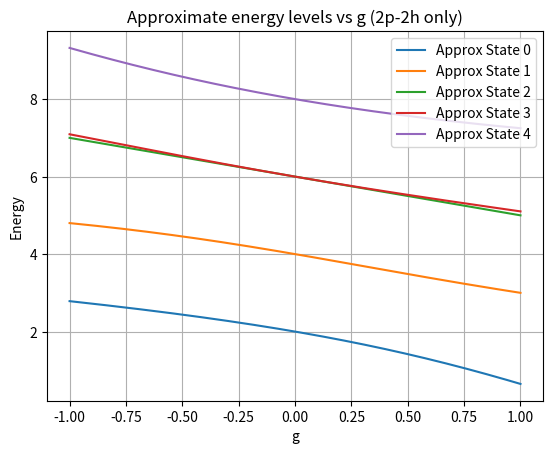

This chart was generated by the following Python code:
import numpy as np
import matplotlib.pyplot as plt

# Use only the first 5 states
H0_reduced = np.diag([2, 4, 6, 6, 8])  # first 5 diagonal elements
V_base_reduced = np.array([
    [2, 1, 1, 1, 1],
    [1, 2, 1, 1, 0],
    [1, 1, 2, 0, 1],
    [1, 1, 0, 2, 1],
    [1, 0, 1, 1, 2]
])

g_values = np.linspace(-1, 1, 200)
energies_reduced = np.zeros((len(g_values), 5))

for i, g in enumerate(g_values):
    V = -0.5 * g * V_base_reduced
    H = H0_reduced + V
    eigvals = np.linalg.eigvalsh(H)
    energies_reduced[i] = np.sort(eigvals)

for state in range(5):
    plt.plot(g_values, energies_reduced[:, state], label=f"Approx State {state}")

plt.xlabel("g")
plt.ylabel("Energy")
plt.title("Approximate energy levels vs g (2p-2h only)")
plt.legend()
plt.grid(True)
plt.show()
